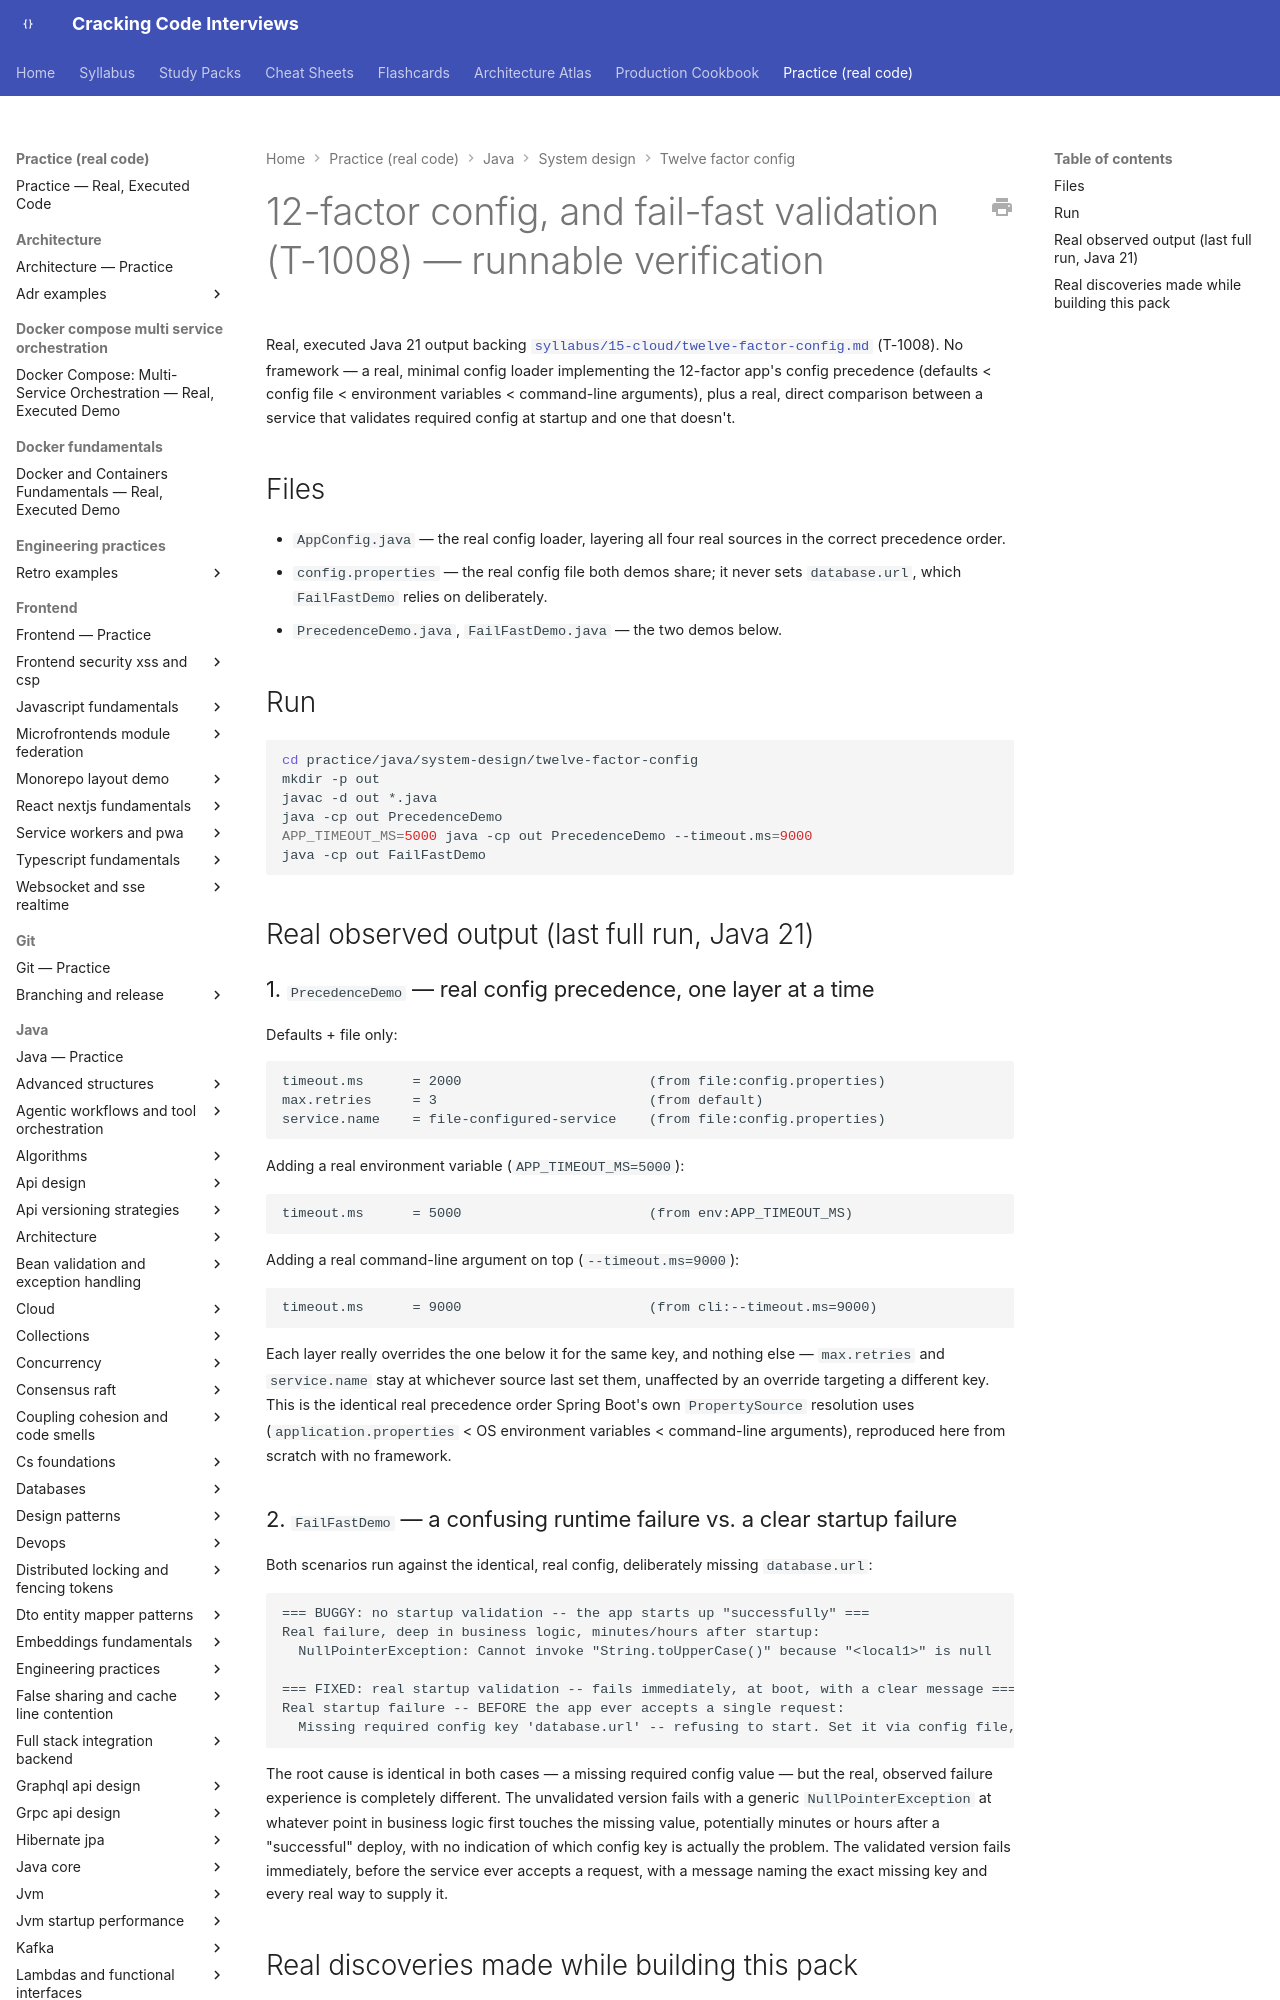

repository: JuanMelendres/cracking-code-interviews · page: practice/java/system-design/twelve-factor-config/index.html · generator: mkdocs

# 12-factor config, and fail-fast validation (T-1008) — runnable verification

Real, executed Java 21 output backing
[`syllabus/15-cloud/twelve-factor-config.md`](../../../../syllabus/15-cloud/twelve-factor-config.md)
(T-1008). No framework — a real, minimal config loader implementing the
12-factor app's config precedence (defaults < config file < environment
variables < command-line arguments), plus a real, direct comparison between
a service that validates required config at startup and one that doesn't.

## Files

- `AppConfig.java` — the real config loader, layering all four real sources
  in the correct precedence order.
- `config.properties` — the real config file both demos share; it never sets
  `database.url`, which `FailFastDemo` relies on deliberately.
- `PrecedenceDemo.java`, `FailFastDemo.java` — the two demos below.

## Run

```bash
cd practice/java/system-design/twelve-factor-config
mkdir -p out
javac -d out *.java
java -cp out PrecedenceDemo
APP_TIMEOUT_MS=5000 java -cp out PrecedenceDemo --timeout.ms=9000
java -cp out FailFastDemo
```

## Real observed output (last full run, Java 21)
